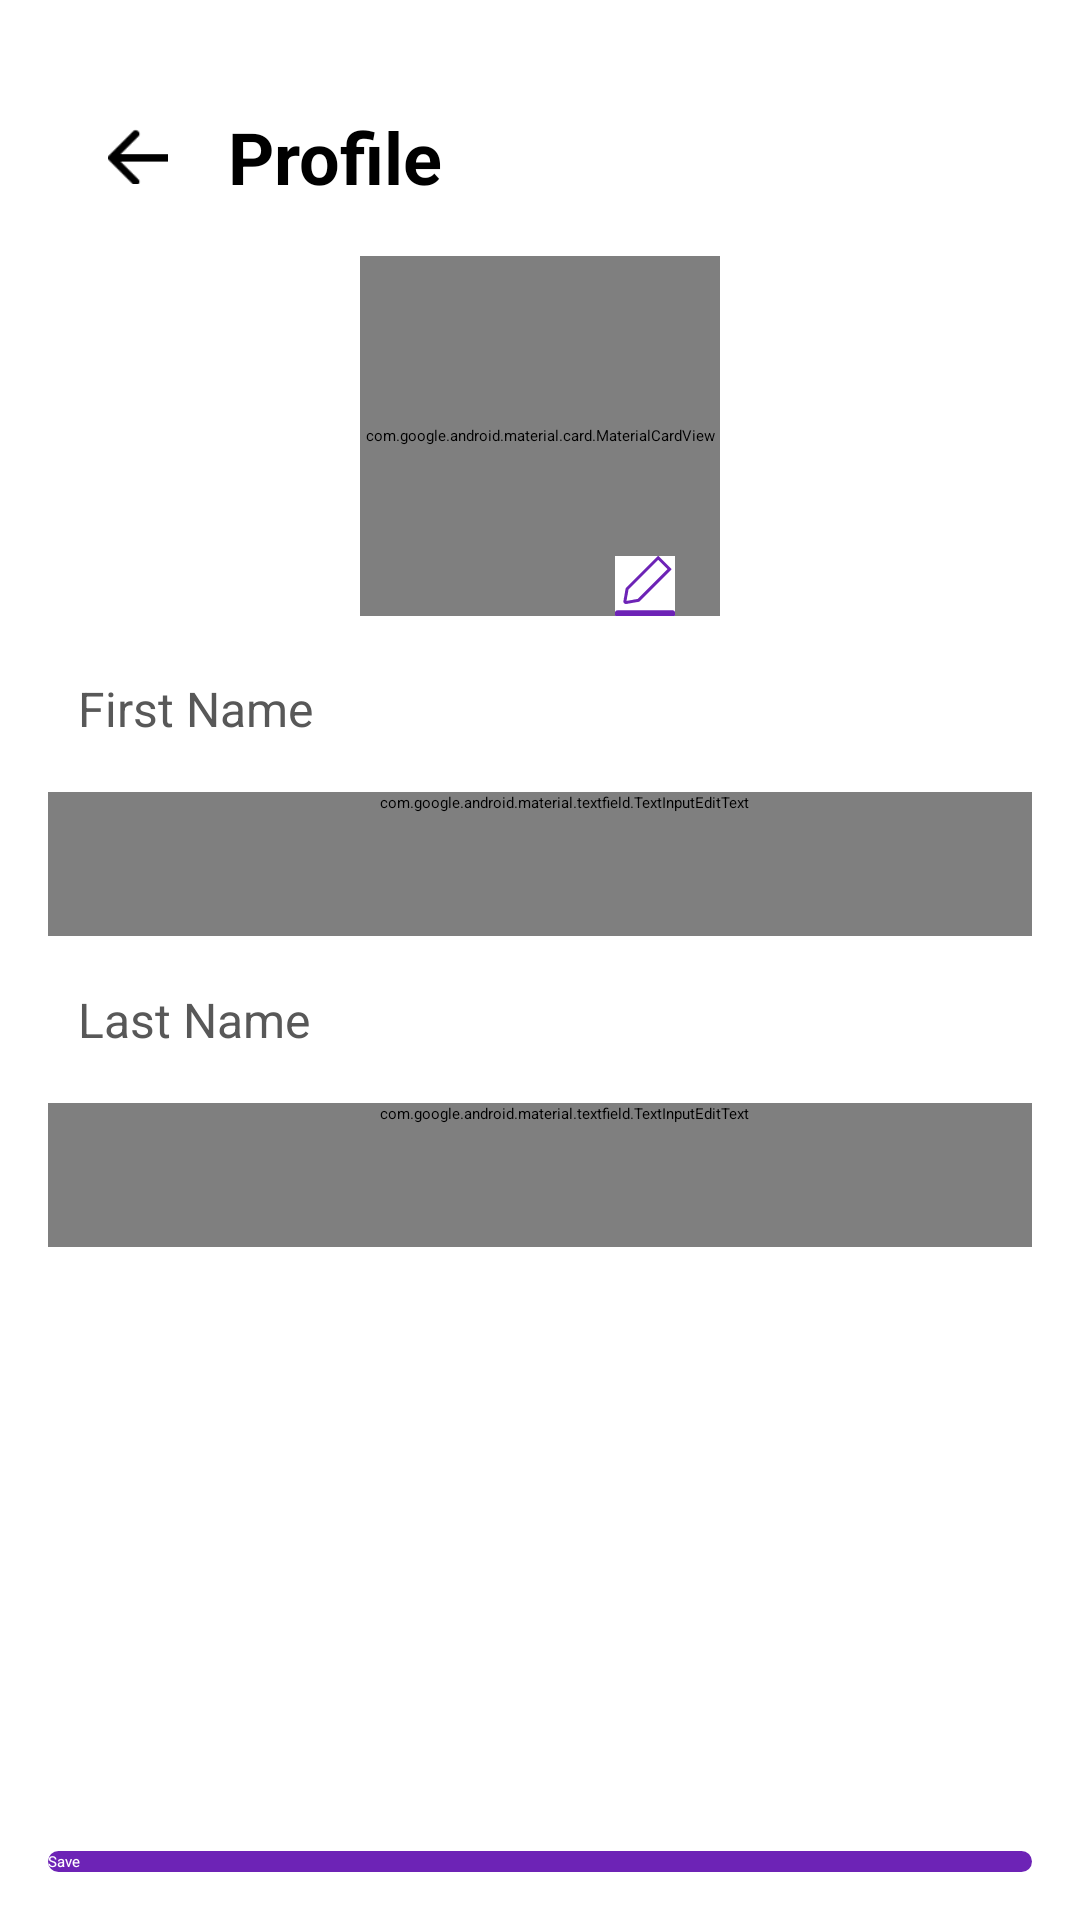

Write the Android layout XML for this screen, with the resource values it uses.
<!-- AndroidManifest.xml: application theme Theme.MyApplication -->
<!-- res/layout/activity_employer_profile_details.xml -->
<?xml version="1.0" encoding="utf-8"?>
<RelativeLayout
    xmlns:android="http://schemas.android.com/apk/res/android"
    xmlns:app="http://schemas.android.com/apk/res-auto"
    xmlns:tools="http://schemas.android.com/tools"
    android:layout_width="match_parent"
    android:layout_height="match_parent"
    android:fillViewport="true"
    android:padding="16dp">
    <LinearLayout
        android:id="@+id/EmployerHeaderLayout"
        android:layout_width="match_parent"
        android:layout_height="wrap_content"
        android:orientation="horizontal"
        android:layout_marginTop="20dp">

        <ImageView
            android:id="@+id/Employer_back_arrow"
            android:layout_width="20dp"
            android:layout_height="20dp"
            android:layout_marginHorizontal="20dp"
            android:src="@drawable/back_arrow"
            android:layout_gravity="center"/>

        <TextView
            android:id="@+id/EmployerHeader"
            android:layout_width="wrap_content"
            android:layout_height="wrap_content"
            android:textSize="24sp"
            android:textColor="@color/black"
            android:textStyle="bold"
            android:text="Profile"
            android:layout_gravity="end|bottom"
            android:layout_weight="1"/>

    </LinearLayout>

    <com.google.android.material.card.MaterialCardView
        android:id="@+id/userDpLayout"
        android:layout_width="120dp"
        android:layout_height="120dp"
        app:strokeWidth="1dp"
        app:strokeColor="@color/light_gray"
        android:layout_gravity="center_vertical"
        android:layout_marginHorizontal="10dp"
        android:layout_below="@id/EmployerHeaderLayout"
        android:layout_centerHorizontal="true"
        android:layout_marginTop="17dp"
        app:cardCornerRadius="60dp">

        <ImageView
            android:id="@+id/Employer_userDp"
            android:layout_width="match_parent"
            android:layout_height="match_parent"
            android:scaleType="centerCrop"
            android:background="@drawable/person" />

    </com.google.android.material.card.MaterialCardView>


    <ImageView
        android:id="@+id/Employer_editImage"
        android:layout_width="20dp"
        android:layout_height="20dp"
        android:background="@drawable/edit_icon"
        android:layout_below="@id/userDpLayout"
        android:layout_centerHorizontal="true"
        android:translationX="35dp"
        android:translationY="-20dp"/>

    
    
    
    
    
    
    
    
    
    
    

    <TextView
        android:id="@+id/Employer_txt_firstname"
        android:layout_width="wrap_content"
        android:layout_height="wrap_content"
        android:layout_marginHorizontal="10dp"
        android:layout_below="@id/Employer_editImage"
        android:text="First Name"
        android:textColor="@color/gray"
        android:textSize="16sp" />

    <com.google.android.material.textfield.TextInputEditText
        android:id="@+id/Employer_FirstName_profile"
        android:layout_width="match_parent"
        android:layout_height="wrap_content"
        android:layout_below="@id/Employer_txt_firstname"
        android:layout_marginStart="0dp"
        android:layout_marginTop="17dp"
        android:background="@drawable/chip_background"
        android:cursorVisible="false"
        android:editable="false"
        android:hint="First Name"
        android:inputType="none"
        android:minHeight="48dp"
        android:paddingStart="16dp"
        android:textColorHint="#ACACAC" />

    <TextView
        android:id="@+id/Employer_txt_LastName"
        android:layout_width="wrap_content"
        android:layout_height="wrap_content"
        android:layout_marginTop="17dp"
        android:layout_marginHorizontal="10dp"
        android:layout_below="@id/Employer_FirstName_profile"
        android:text="Last Name"
        android:textColor="@color/gray"
        android:textSize="16sp" />
    <com.google.android.material.textfield.TextInputEditText
        android:id="@+id/Employer_LastName_profile"
        android:layout_width="match_parent"
        android:layout_height="wrap_content"
        android:layout_marginStart="0dp"
        android:layout_marginTop="17dp"
        android:cursorVisible="false"
        android:editable="false"
        android:layout_below="@id/Employer_txt_LastName"
        android:background="@drawable/chip_background"
        android:hint="Last Name"
        android:inputType="none"
        android:minHeight="48dp"
        android:paddingStart="16dp"
        android:textColorHint="#ACACAC"
        />
    

    <Button
        android:id="@+id/Employer_profileDetails_savebtn"
        android:background="@drawable/custom_background_button"
        android:textColor="@color/white"
        android:layout_width="match_parent"
        android:layout_height="wrap_content"
        android:layout_marginStart="0dp"
        android:layout_marginTop="40dp"
        android:layout_alignParentBottom="true"
        android:text="Save"
        android:textAppearance="@style/TextAppearance.AppCompat.Large"
        />

</RelativeLayout>
<!-- resources referenced by this layout -->
<resources>
  <color name="black">#FF000000</color>
  <color name="gray">#585858</color>
  <color name="light_gray">#BEBEBE</color>
  <color name="white">#FFFFFFFF</color>
  <!-- drawable back_arrow: png bitmap (drawable, 293 bytes) -->
  <!-- drawable chip_background (drawable) -->
  <shape xmlns:android="http://schemas.android.com/apk/res/android"
      android:shape="rectangle">
  
      
      <solid android:color="#F1F1F1"/>
  
      
  
  
      
      <corners android:radius="10dp"/>
  </shape>
  <!-- drawable custom_background_button (drawable) -->
  <shape xmlns:android="http://schemas.android.com/apk/res/android">
      <solid android:color="@color/purple" />
      <corners android:radius="24dp" /> 
  </shape>
  <!-- drawable custom_uploiadimage_button (drawable) -->
  <?xml version="1.0" encoding="utf-8"?>
  <layer-list xmlns:android="http://schemas.android.com/apk/res/android">
      <item android:drawable="@drawable/signup_profile_photo" />
  </layer-list>
  <!-- drawable edit_icon: png bitmap (drawable, 788 bytes) -->
  <!-- drawable person: png bitmap (drawable, 16227 bytes) -->
  <color name="purple">#6D23B6</color>
  <!-- drawable signup_profile_photo: png bitmap (drawable, 9082 bytes) -->
</resources>
